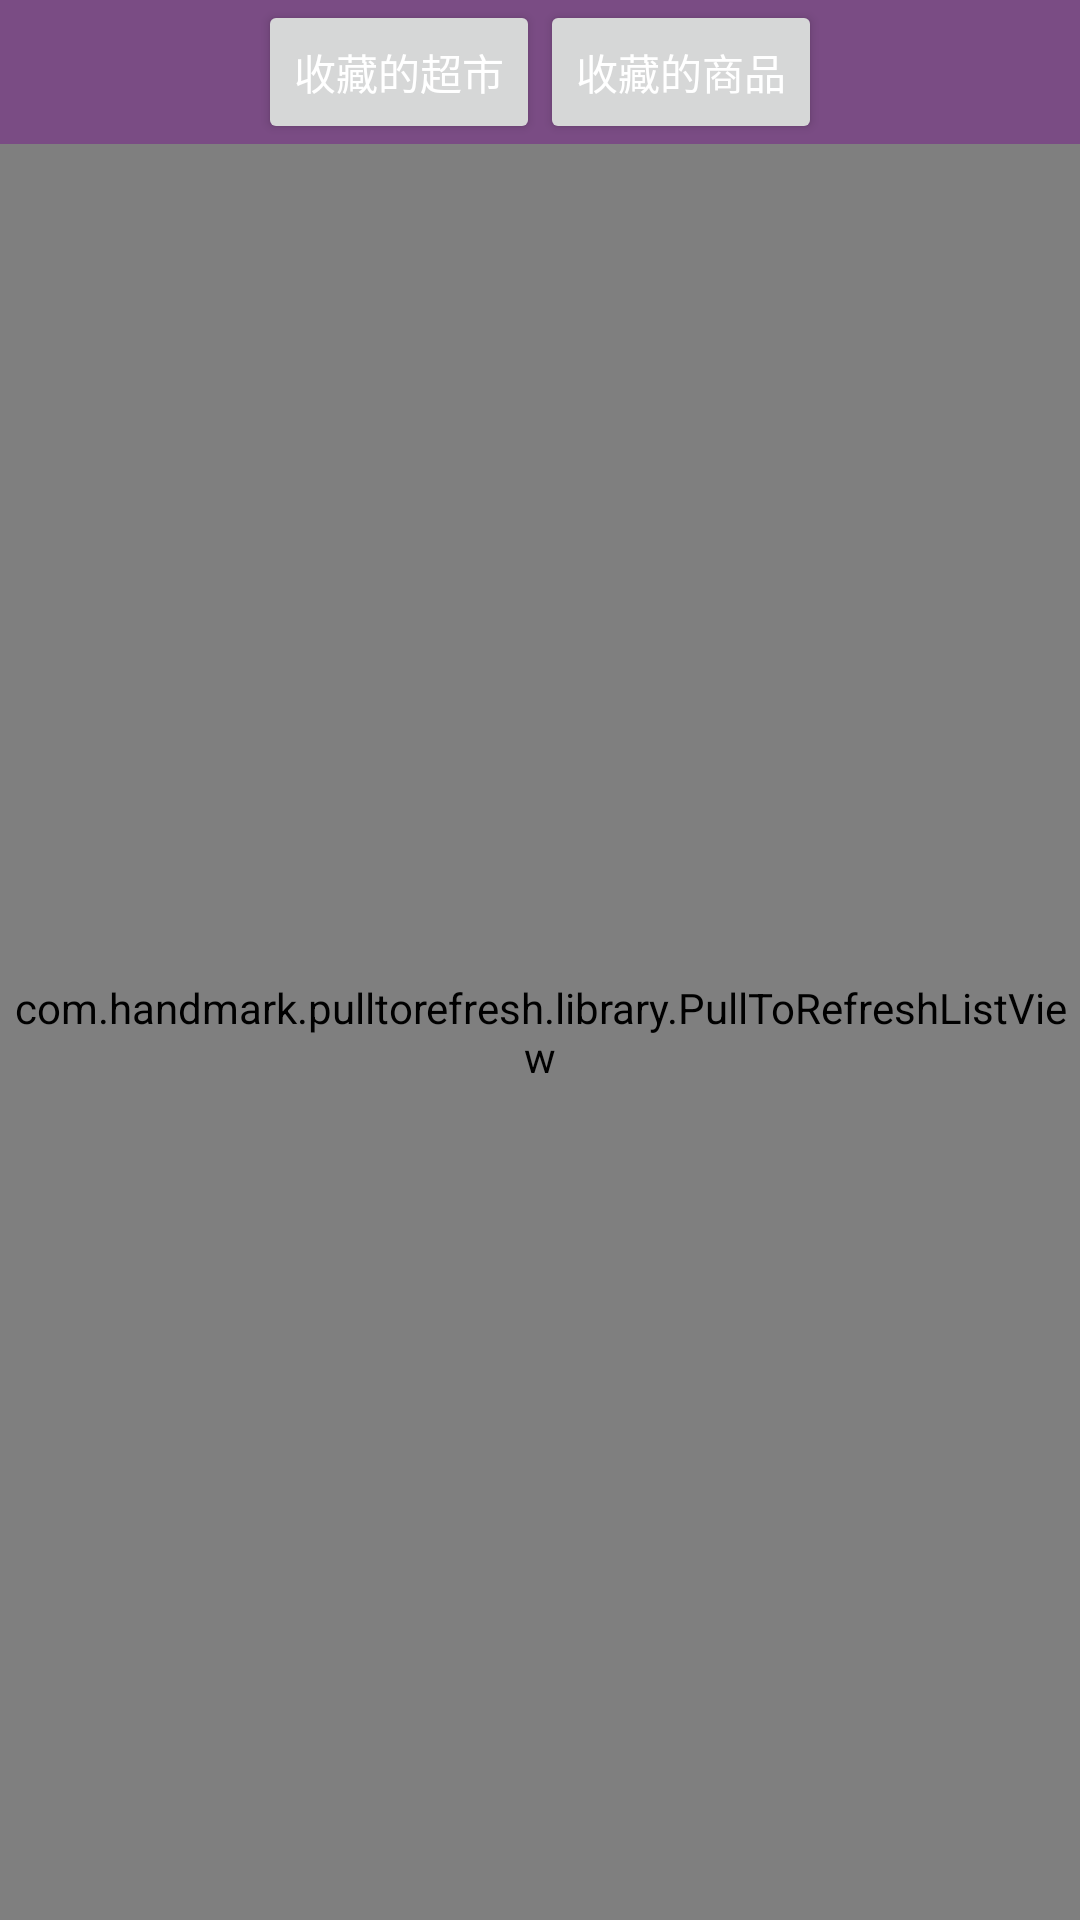

The Android layout XML behind this screen, and the referenced resources:
<!-- AndroidManifest.xml: application theme AppTheme -->
<!-- res/layout/activity_collect.xml -->
<?xml version="1.0" encoding="UTF-8"?>
<LinearLayout xmlns:android="http://schemas.android.com/apk/res/android"
    android:layout_width="fill_parent"
    android:layout_height="fill_parent"
    android:orientation="vertical">

    <LinearLayout
        android:layout_width="match_parent"
        android:layout_height="wrap_content"
        android:background="@color/top_bar_background"
        android:gravity="center">

        <Button
            android:id="@+id/collect_btn_store"
            android:layout_width="wrap_content"
            android:layout_height="wrap_content"
            android:text="收藏的超市"
            android:textColor="@android:color/white" />

        <Button
            android:id="@+id/collect_btn_goods"
            android:layout_width="wrap_content"
            android:layout_height="wrap_content"
            android:text="收藏的商品"
            android:textColor="@android:color/white" />
    </LinearLayout>

    <com.handmark.pulltorefresh.library.PullToRefreshListView
        android:id="@+id/collect_lv"
        android:layout_width="match_parent"
        android:layout_height="match_parent"></com.handmark.pulltorefresh.library.PullToRefreshListView>

</LinearLayout>
<!-- resources referenced by this layout -->
<resources>
  <color name="top_bar_background">#7a4c84</color>
  <style name="AppTheme" parent="Theme.AppCompat.Light.DarkActionBar">
          
          <item name="colorPrimary">@color/colorPrimary</item>
          <item name="colorPrimaryDark">@color/colorPrimaryDark</item>
          <item name="colorAccent">@color/colorAccent</item>
      </style>
  <color name="colorPrimary">#3F51B5</color>
  <color name="colorPrimaryDark">#303F9F</color>
  <color name="colorAccent">#FF4081</color>
</resources>
